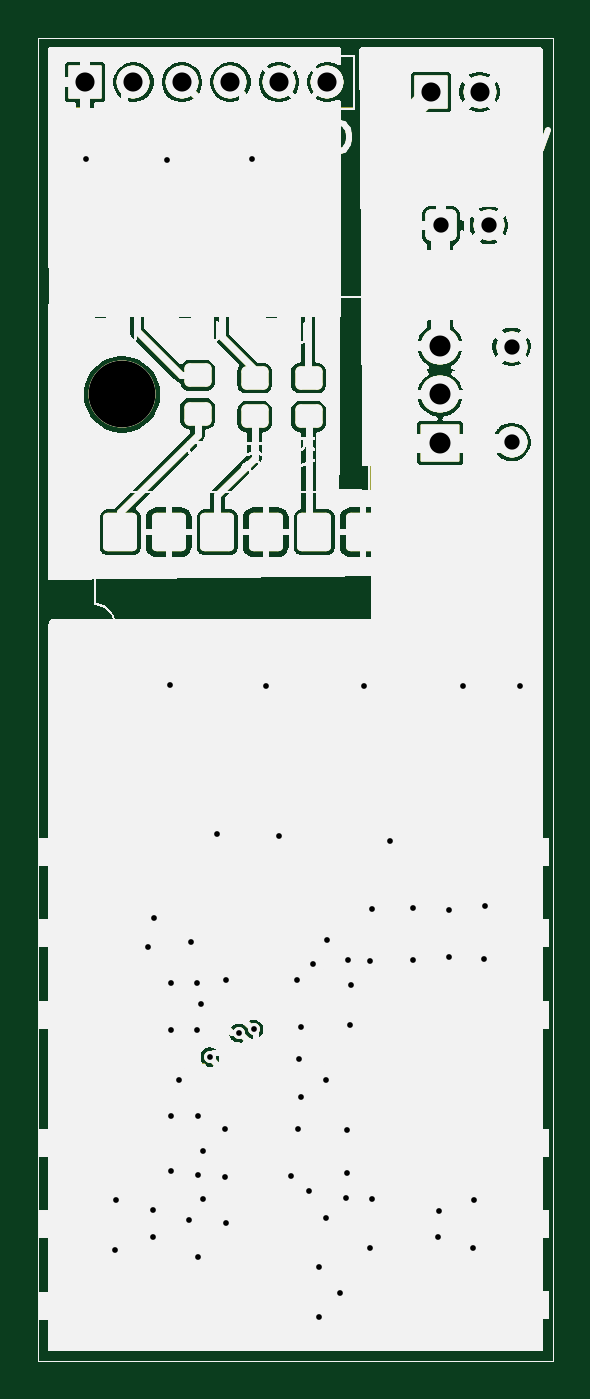
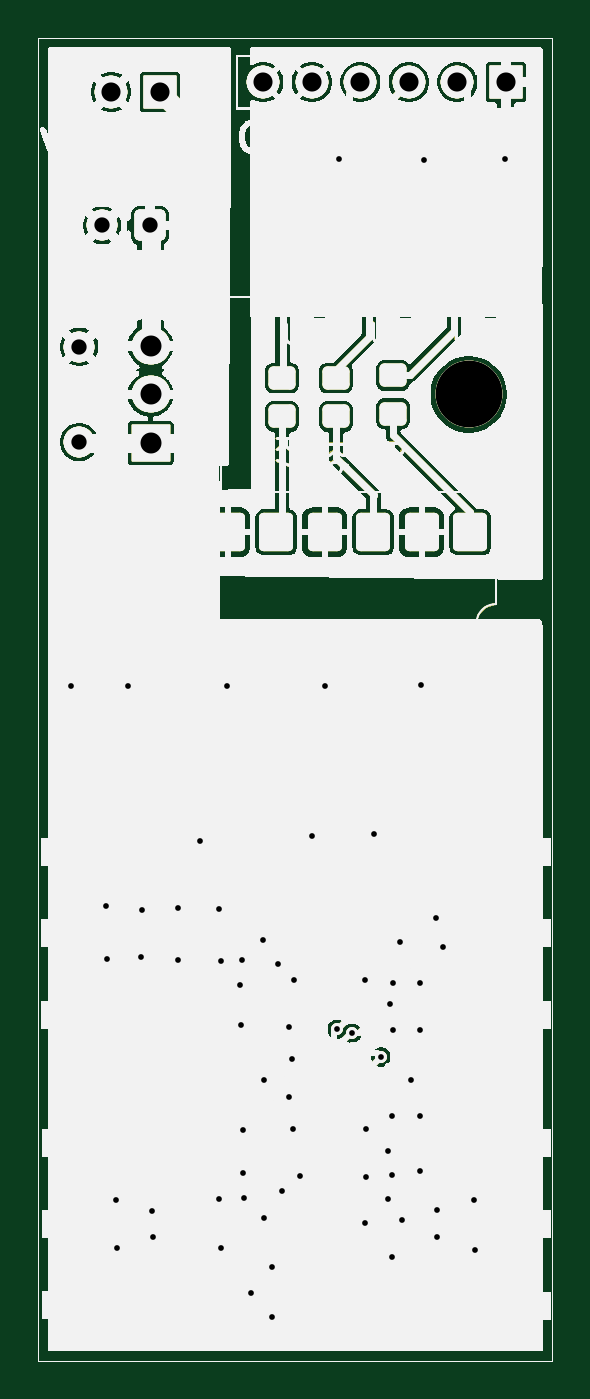
Circuit board: 10 layer files. Board 26.9 x 69.3 mm.
- bottom_copper: spi-amp-B_Cu.gbl (686826 bytes)
- bottom_mask: spi-amp-B_Mask.gbs (686827 bytes)
- paste: spi-amp-B_Paste.gbp (688819 bytes)
- bottom_silk: spi-amp-B_Silkscreen.gbo (572075 bytes)
- outline: spi-amp-Edge_Cuts.gm1 (686795 bytes)
- top_copper: spi-amp-F_Cu.gtl (686826 bytes)
- top_mask: spi-amp-F_Mask.gts (686832 bytes)
- paste: spi-amp-F_Paste.gtp (686827 bytes)
- top_silk: spi-amp-F_Silkscreen.gto (491829 bytes)
- drill: spi-amp.drl (1827 bytes)

=== bottom_copper: spi-amp-B_Cu.gbl (686826 bytes, source omitted) ===
=== bottom_mask: spi-amp-B_Mask.gbs (686827 bytes, source omitted) ===
=== paste: spi-amp-B_Paste.gbp (688819 bytes, source omitted) ===
=== bottom_silk: spi-amp-B_Silkscreen.gbo (572075 bytes, source omitted) ===
=== outline: spi-amp-Edge_Cuts.gm1 (686795 bytes, source omitted) ===
=== top_copper: spi-amp-F_Cu.gtl (686826 bytes, source omitted) ===
=== top_mask: spi-amp-F_Mask.gts (686832 bytes, source omitted) ===
=== paste: spi-amp-F_Paste.gtp (686827 bytes, source omitted) ===
=== top_silk: spi-amp-F_Silkscreen.gto (491829 bytes, source omitted) ===
=== drill: spi-amp.drl ===
M48
; DRILL file KiCad 10.0.5 date 2026-10-01T14:34:31
; FORMAT={-:-/ absolute / metric / decimal}
; #@! TF.CreationDate,2026-10-01T14:34:31+02:00
; #@! TF.GenerationSoftware,Kicad,Pcbnew,10.0.5
; #@! TF.FileFunction,MixedPlating,1,4
FMAT,2
METRIC
; #@! TA.AperFunction,Plated,PTH,ViaDrill
T1C0.300
; #@! TA.AperFunction,Plated,PTH,ComponentDrill
T2C0.800
; #@! TA.AperFunction,Plated,PTH,ComponentDrill
T3C1.000
; #@! TA.AperFunction,Plated,PTH,ComponentDrill
T4C1.100
; #@! TA.AperFunction,NonPlated,NPTH,ComponentDrill
T5C3.500
%
G90
G05
T1
X108.39Y-43.79
X109.95Y-100.9
X110.0Y-98.3
X111.65Y-85.05
X111.95Y-98.8
X111.95Y-100.25
X112.0Y-83.5
X112.64Y-43.84
X112.8Y-71.3
X112.85Y-86.9
X112.85Y-89.4
X112.85Y-93.9
X112.85Y-96.75
X113.3Y-92.0
X113.8Y-99.35
X113.9Y-84.8
X114.25Y-86.9
X114.25Y-89.4
X114.3Y-93.9
X114.3Y-97.0
X114.3Y-101.3
X114.45Y-88.05
X114.55Y-95.75
X114.55Y-98.25
X114.9Y-90.8
X115.25Y-79.1
X115.7Y-94.55
X115.7Y-97.1
X115.75Y-86.75
X115.75Y-99.5
X116.419Y-89.548
X117.1Y-43.79
X117.194Y-89.35
X117.85Y-71.35
X118.5Y-79.25
X119.15Y-97.05
X119.45Y-86.75
X119.5Y-94.55
X119.55Y-90.9
X119.7Y-89.25
X119.7Y-92.9
X120.1Y-97.8
X120.3Y-85.95
X120.6Y-101.8
X120.6Y-104.4
X121.0Y-92.0
X121.0Y-99.25
X121.05Y-84.65
X121.7Y-103.15
X122.05Y-98.2
X122.1Y-94.6
X122.1Y-96.9
X122.15Y-85.7
X122.25Y-89.15
X122.3Y-87.05
X122.95Y-71.35
X123.3Y-85.75
X123.3Y-100.8
X123.4Y-83.05
X123.4Y-98.25
X124.35Y-79.5
X125.55Y-83.0
X125.55Y-85.7
X126.85Y-100.25
X126.9Y-98.85
X127.4Y-83.1
X127.45Y-85.55
X128.15Y-71.35
X128.7Y-100.8
X128.75Y-98.3
X129.25Y-85.65
X129.3Y-82.9
X131.15Y-71.35
T2
X127.0Y-47.25
X129.5Y-47.25
X130.7Y-53.6
X130.7Y-58.6
T3
X108.36Y-39.75
X110.9Y-39.75
X113.44Y-39.75
X115.98Y-39.75
X118.52Y-39.75
X121.06Y-39.75
X126.485Y-40.26
X129.025Y-40.26
T4
X126.96Y-53.56
X126.96Y-56.1
X126.96Y-58.64
T5
X110.3Y-56.1
M30
